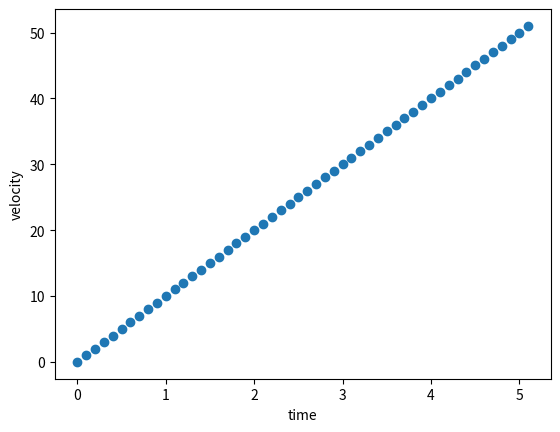

Here is the Python script that generated this plot:
x = 0.0
t = 0.0
v = 10

t_max = 10

dt = 0.1
dx = v*dt

while t < t_max:
    x = x + dx
    t = t + dt
    print(t,x)

import matplotlib.pyplot as plt

#initial values
x = 0.0
t = 0.0

#constants
v = 10.0
t_max = 5

# initialize lists to hold the values created
X=[0,]
T=[0,]

# set the step time. dt = 0.1 means that we will have ten steps per second.
dt = 0.1

# define how the position will change for each step (since velocity is constant, 
# this will not change over time, so
# we can keep it out of the 'while' loop)
dx = v*dt

# set up the while loop to update the position and time after each step.
# After this is done, these values are then added (appended) 
# to the X and T lists
while t < t_max:
    x = x + dx
    t = t + dt
    #print(t,x)
    X.append(x)
    T.append(t)

#print(T,X)


plt.figure(0)
plt.plot(T,X,'o')
plt.xlabel('time')
plt.ylabel('position')
plt.show()

import matplotlib.pyplot as plt

#initial values
x = 0.0
t = 0.0
v = 0.0

#constants
a = 10.0
t_max = 5

# initialize lists to hold the values created
X=[0,]
V=[0,]
T=[0,]

# set the step time. dt = 0.1 means that we will have ten steps per second.
dt = 0.1

# define the change in velocity, which will not change
dv = a * dt

# set up the while loop to update the position and time after each step.
#After this is done, these values are then added (appended) to
# the X, V, and T lists

while t < t_max:
    # every time step, the postition will change by the velocity 
    # multiplied by the
    # change in time
    dx = v*dt
    
    x = x + dx
    v = v + dv
    t = t + dt

    X.append(x)
    V.append(v)
    T.append(t)



plt.figure(0)
plt.plot(T,X,'o')
plt.xlabel('time')
plt.ylabel('position')
plt.show()
plt.clf()
plt.figure(1)
plt.plot(T,V,'o')
plt.xlabel('time')
plt.ylabel('velocity')

